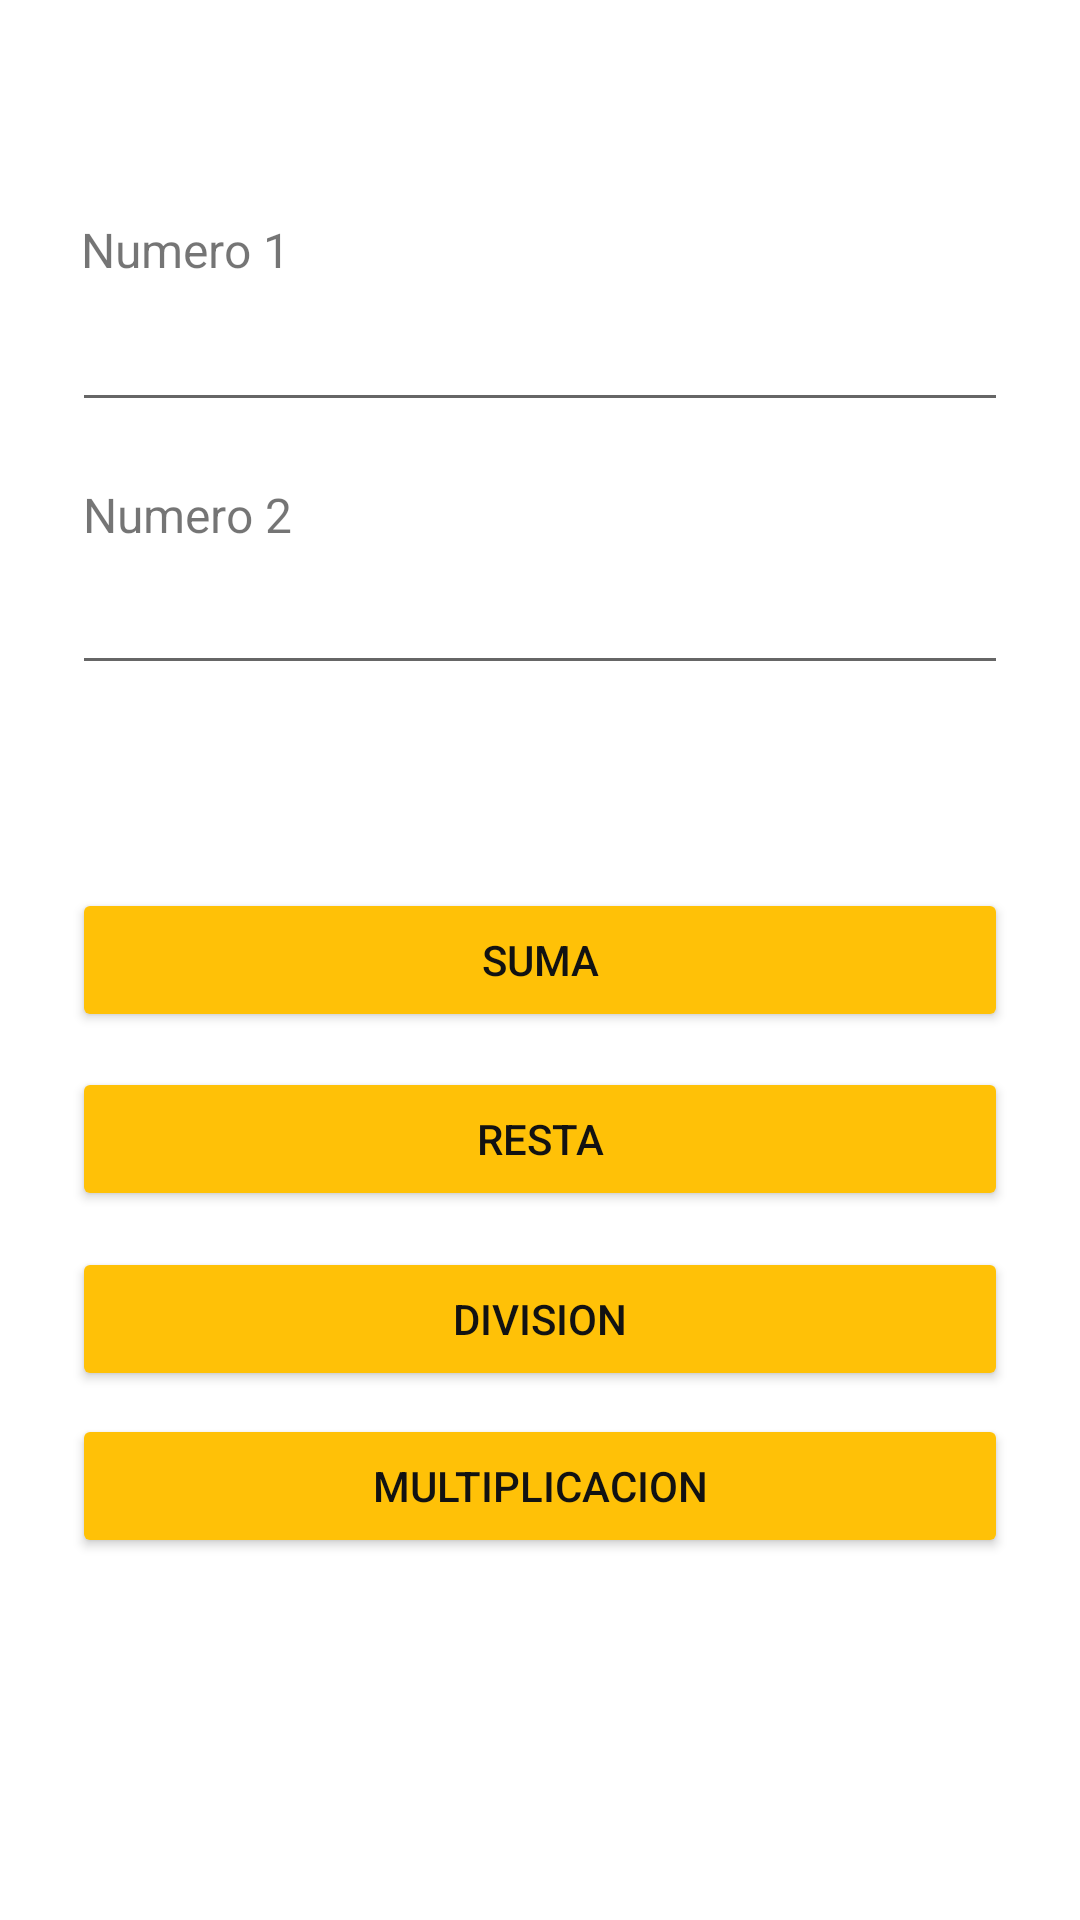

Write the Android layout XML for this screen, with the resource values it uses.
<!-- AndroidManifest.xml: application theme Theme.Tarea1PM1 -->
<!-- res/layout/activity_main.xml -->
<?xml version="1.0" encoding="utf-8"?>
<androidx.constraintlayout.widget.ConstraintLayout xmlns:android="http://schemas.android.com/apk/res/android"
    xmlns:app="http://schemas.android.com/apk/res-auto"
    xmlns:tools="http://schemas.android.com/tools"
    android:layout_width="match_parent"
    android:layout_height="match_parent"
    tools:context=".MainActivity">

    <EditText
        android:id="@+id/txtNumero2"
        android:layout_width="0dp"
        android:layout_height="wrap_content"
        android:layout_marginStart="24dp"
        android:layout_marginEnd="24dp"
        android:ems="10"
        android:inputType="number"
        app:layout_constraintBottom_toBottomOf="parent"
        app:layout_constraintEnd_toEndOf="parent"
        app:layout_constraintHorizontal_bias="0.0"
        app:layout_constraintStart_toStartOf="parent"
        app:layout_constraintTop_toBottomOf="@+id/textView"
        app:layout_constraintVertical_bias="0.006" />

    <TextView
        android:id="@+id/textView"
        android:layout_width="80dp"
        android:layout_height="24dp"
        android:layout_marginTop="20dp"
        android:text="Numero 2"
        android:textSize="16sp"
        app:layout_constraintEnd_toEndOf="parent"
        app:layout_constraintHorizontal_bias="0.099"
        app:layout_constraintStart_toStartOf="parent"
        app:layout_constraintTop_toBottomOf="@+id/txtNumero1" />

    <EditText
        android:id="@+id/txtNumero1"
        android:layout_width="0dp"
        android:layout_height="wrap_content"
        android:layout_marginStart="24dp"
        android:layout_marginEnd="24dp"
        android:ems="10"
        android:inputType="number"
        app:layout_constraintEnd_toEndOf="parent"
        app:layout_constraintStart_toStartOf="parent"
        app:layout_constraintTop_toBottomOf="@+id/textView2" />

    <TextView
        android:id="@+id/textView2"
        android:layout_width="80dp"
        android:layout_height="27dp"
        android:text="Numero 1"
        android:textSize="16sp"
        app:layout_constraintBottom_toBottomOf="parent"
        app:layout_constraintEnd_toEndOf="parent"
        app:layout_constraintHorizontal_bias="0.096"
        app:layout_constraintStart_toStartOf="parent"
        app:layout_constraintTop_toTopOf="parent"
        app:layout_constraintVertical_bias="0.118" />

    <Button
        android:id="@+id/btnSuma"
        android:layout_width="0dp"
        android:layout_height="wrap_content"
        android:layout_marginStart="24dp"
        android:layout_marginEnd="24dp"
        android:backgroundTint="#FFC107"
        android:text="@string/btn_sumar"
        android:textColor="#121212"
        app:layout_constraintBottom_toBottomOf="parent"
        app:layout_constraintEnd_toEndOf="parent"
        app:layout_constraintStart_toStartOf="parent"
        app:layout_constraintTop_toTopOf="parent" />

    <Button
        android:id="@+id/btnResta"
        android:layout_width="0dp"
        android:layout_height="wrap_content"
        android:layout_marginStart="24dp"
        android:layout_marginEnd="24dp"
        android:backgroundTint="#FFC107"
        android:text="@string/btn_restar"
        android:textColor="#121212"
        app:layout_constraintBottom_toBottomOf="parent"
        app:layout_constraintEnd_toEndOf="parent"
        app:layout_constraintHorizontal_bias="1.0"
        app:layout_constraintStart_toStartOf="parent"
        app:layout_constraintTop_toBottomOf="@+id/btnSuma"
        app:layout_constraintVertical_bias="0.047" />

    <Button
        android:id="@+id/btnDivision"
        android:layout_width="0dp"
        android:layout_height="wrap_content"
        android:layout_marginStart="24dp"
        android:layout_marginEnd="24dp"
        android:backgroundTint="#FFC107"
        android:text="@string/btn_multiplicacion"
        android:textColor="#121212"
        app:layout_constraintBottom_toBottomOf="parent"
        app:layout_constraintEnd_toEndOf="parent"
        app:layout_constraintHorizontal_bias="0.0"
        app:layout_constraintStart_toStartOf="parent"
        app:layout_constraintTop_toBottomOf="@+id/btnResta"
        app:layout_constraintVertical_bias="0.064" />

    <Button
        android:id="@+id/btnMultiplicacion"
        android:layout_width="0dp"
        android:layout_height="wrap_content"
        android:layout_marginStart="24dp"
        android:layout_marginEnd="24dp"
        android:backgroundTint="#FFC107"
        android:text="@string/btn_division"
        android:textColor="#121212"
        app:layout_constraintBottom_toBottomOf="parent"
        app:layout_constraintEnd_toEndOf="parent"
        app:layout_constraintHorizontal_bias="0.0"
        app:layout_constraintStart_toStartOf="parent"
        app:layout_constraintTop_toBottomOf="@+id/btnDivision"
        app:layout_constraintVertical_bias="0.059" />
</androidx.constraintlayout.widget.ConstraintLayout>
<!-- resources referenced by this layout -->
<resources>
  <string name="btn_division">MULTIPLICACION</string>
  <string name="btn_multiplicacion">DIVISION</string>
  <string name="btn_restar">RESTA</string>
  <string name="btn_sumar">SUMA</string>
  <style name="Theme.Tarea1PM1" parent="Theme.MaterialComponents.DayNight.DarkActionBar">
          
          <item name="colorPrimary">@color/purple_500</item>
          <item name="colorPrimaryVariant">@color/purple_700</item>
          <item name="colorOnPrimary">@color/white</item>
          
          <item name="colorSecondary">@color/teal_200</item>
          <item name="colorSecondaryVariant">@color/teal_700</item>
          <item name="colorOnSecondary">@color/black</item>
          
          <item name="android:statusBarColor" tools:targetApi="l">?attr/colorPrimaryVariant</item>
          
      </style>
  <!-- not gathered from this repository: default colours our renderer supplied (Android Studio template values) -->
  <color name="purple_500">#FF6200EE</color>
  <color name="purple_700">#FF3700B3</color>
  <color name="teal_200">#FF03DAC5</color>
  <color name="teal_700">#FF018786</color>
  <color name="black">#FF000000</color>
  <color name="white">#FFFFFFFF</color>
</resources>
